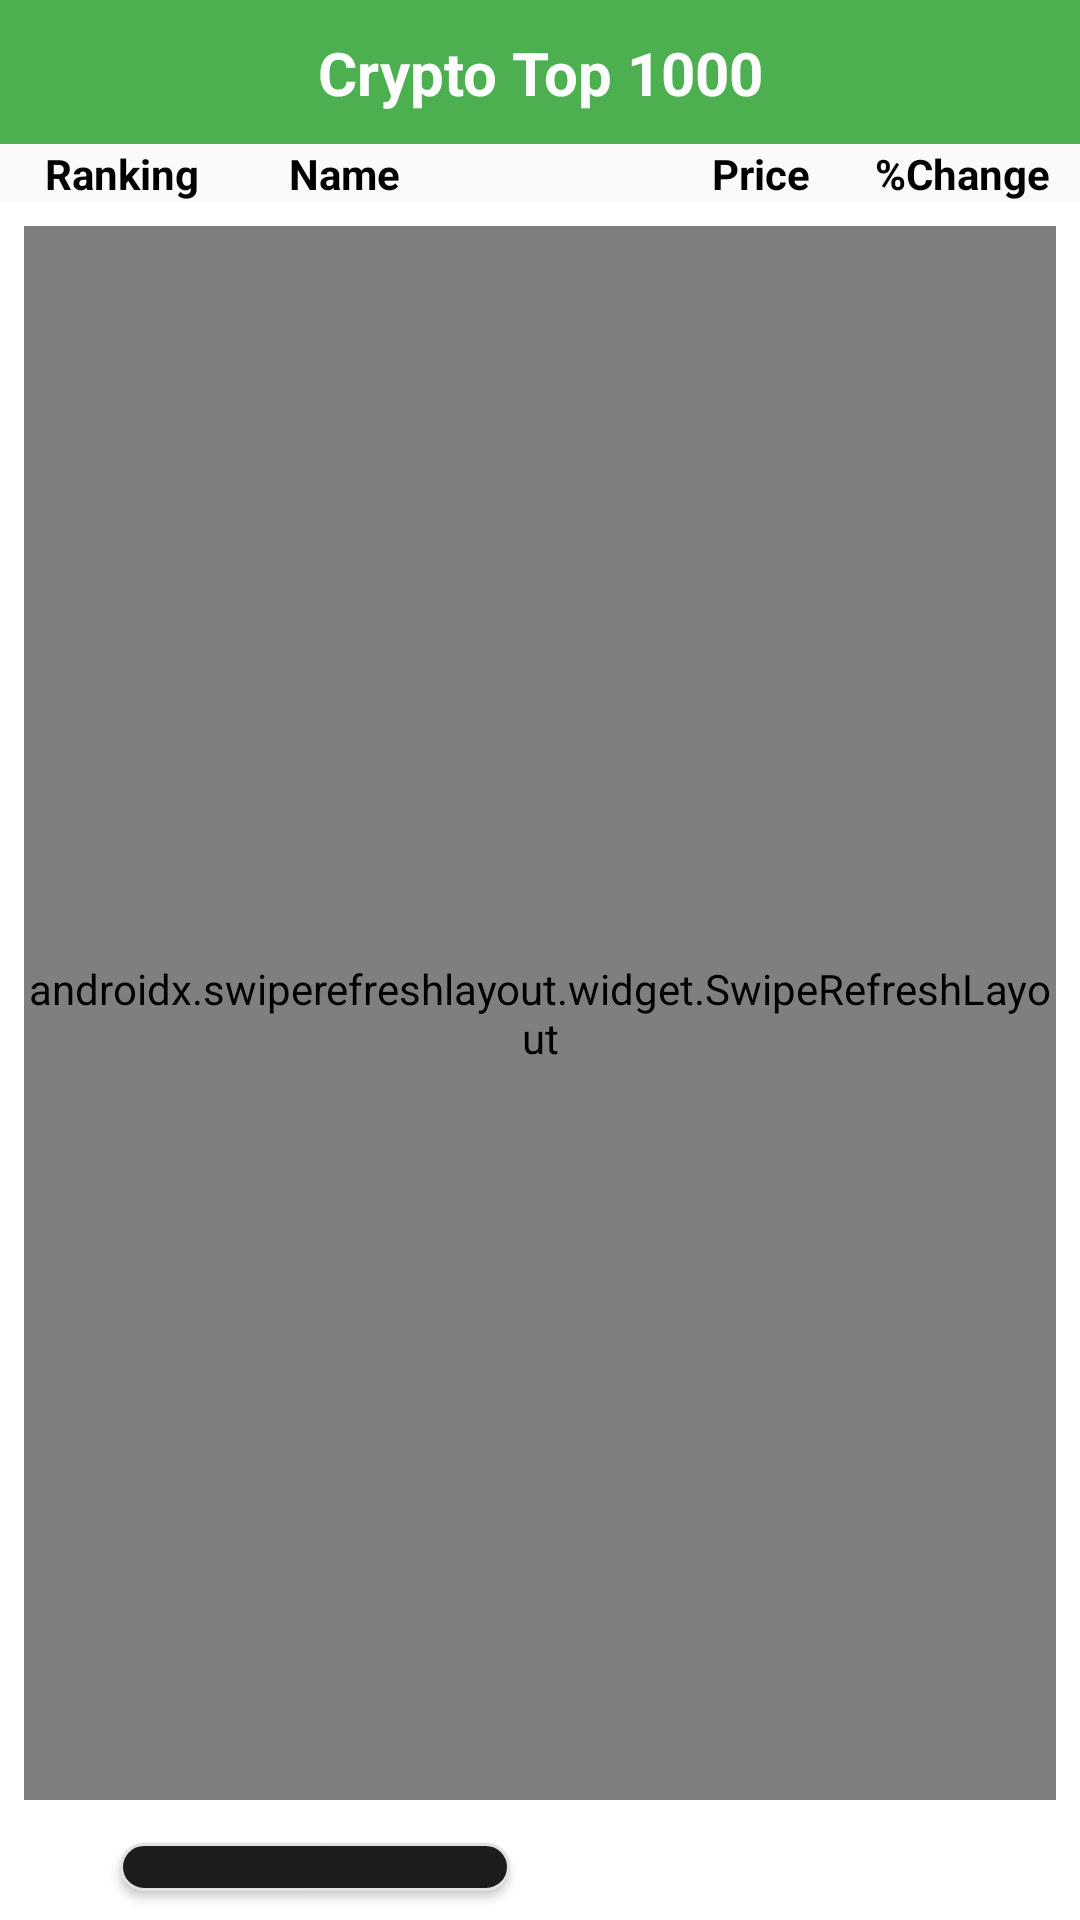

The Android layout XML behind this screen, and the referenced resources:
<!-- AndroidManifest.xml: application theme AppTheme -->
<!-- res/layout/activity_main.xml -->
<?xml version="1.0" encoding="utf-8"?>
<androidx.constraintlayout.widget.ConstraintLayout xmlns:android="http://schemas.android.com/apk/res/android"
    xmlns:app="http://schemas.android.com/apk/res-auto"
    xmlns:tools="http://schemas.android.com/tools"
    android:layout_width="match_parent"
    android:layout_height="match_parent"
    android:layout_weight="100"
    tools:context="com.monty.cryptoapp.MainActivity">

    <androidx.constraintlayout.widget.ConstraintLayout
        android:id="@+id/LinearLayout1"
        android:layout_width="match_parent"
        android:layout_height="0dp"
        android:gravity="center"
        app:layout_constraintHeight_percent="0.075"
        android:layout_marginTop="0dp"
        app:layout_constraintTop_toTopOf="parent"
        android:background="#4CAF50"
        tools:layout_editor_absoluteX="0dp">

        <TextView
            app:layout_constraintLeft_toLeftOf="parent"
            app:layout_constraintRight_toRightOf="parent"
            app:layout_constraintTop_toTopOf="parent"
            app:layout_constraintBottom_toBottomOf="parent"
            android:id="@+id/title"
            android:textColor="#ffffff"
            android:layout_width="wrap_content"
            android:layout_height="wrap_content"
            android:text="Crypto Top 1000"
            android:textSize="20sp"
            android:textStyle="bold"/>


        <Button
            android:layout_marginRight="20dp"
            app:layout_constraintRight_toRightOf="parent"
            app:layout_constraintTop_toTopOf="parent"
            app:layout_constraintBottom_toBottomOf="parent"
            android:layout_width="50dp"
            android:layout_height="50dp"
            android:background="@drawable/search_icon"
            android:id="@+id/searchbutton"

            />

        <EditText
            android:layout_width="150dp"
            android:layout_height="40dp"
            app:layout_constraintRight_toRightOf="parent"
            app:layout_constraintLeft_toLeftOf="parent"
            app:layout_constraintTop_toTopOf="parent"
            app:layout_constraintBottom_toBottomOf="parent"
            android:visibility="invisible"
            android:id="@+id/searchinput"
            android:hint="Enter coin ID"
            android:textColorHint="#cccccc"
            style="@style/edittextstyle"
            android:imeOptions="actionSearch"
            android:inputType="text" />


    </androidx.constraintlayout.widget.ConstraintLayout>

    <androidx.constraintlayout.widget.ConstraintLayout
        app:layout_constraintLeft_toLeftOf="parent"
        android:id="@+id/LinearLayout2"
        android:layout_width="match_parent"
        app:layout_constraintTop_toBottomOf="@id/LinearLayout1"
        android:layout_height="0dp"
        app:layout_constraintHeight_percent="0.030">

        <TextView
            android:id="@+id/ranking"
            android:layout_width="wrap_content"
            android:layout_height="wrap_content"
            android:text="Ranking"
            app:layout_constraintLeft_toLeftOf="parent"
            android:layout_marginStart="15dp"
            app:layout_constraintTop_toTopOf="parent"
            app:layout_constraintBottom_toBottomOf="parent"
            android:textColor="@color/black"
            android:textStyle="bold"/>

        <TextView
            android:id="@+id/name"
            android:layout_width="wrap_content"
            android:layout_height="wrap_content"
            android:text="Name"
            app:layout_constraintLeft_toRightOf="@+id/ranking"
            android:layout_marginStart="30dp"
            app:layout_constraintTop_toTopOf="parent"
            app:layout_constraintBottom_toBottomOf="parent"
            android:textColor="@color/black"
            android:textStyle="bold" />

        <TextView
            android:id="@+id/price"
            android:layout_width="wrap_content"
            android:layout_height="wrap_content"
            android:text="Price"
            android:layout_marginEnd="90dp"
            app:layout_constraintRight_toRightOf="parent"
            app:layout_constraintTop_toTopOf="parent"
            app:layout_constraintBottom_toBottomOf="parent"
            android:textColor="@color/black"
            android:textStyle="bold"/>

        <TextView
            android:id="@+id/percentChange"
            android:layout_width="wrap_content"
            android:layout_height="wrap_content"
            android:text="%Change"
            android:layout_marginEnd="10dp"
            app:layout_constraintRight_toRightOf="parent"
            app:layout_constraintTop_toTopOf="parent"
            app:layout_constraintBottom_toBottomOf="parent"
            android:textColor="@color/black"
            android:textStyle="bold"/>


    </androidx.constraintlayout.widget.ConstraintLayout>

    <LinearLayout
        android:id="@+id/parent_layout"
        android:background="@color/white"
        android:padding="8dp"
        android:layout_width="match_parent"
        android:layout_height="0dp"
        android:orientation="vertical"
        app:layout_constraintTop_toBottomOf="@id/LinearLayout2"
        app:layout_constraintHeight_percent="0.845">

        <androidx.swiperefreshlayout.widget.SwipeRefreshLayout
            android:id="@+id/swipe"
            android:layout_width="match_parent"
            android:layout_height="match_parent">

            <androidx.recyclerview.widget.RecyclerView
                android:id="@+id/recyler_view"
                android:layout_width="match_parent"
                android:layout_height="match_parent">
            </androidx.recyclerview.widget.RecyclerView>


        </androidx.swiperefreshlayout.widget.SwipeRefreshLayout>


        <TextView
            android:id="@+id/tv"
            android:layout_width="match_parent"
            android:layout_height="wrap_content"
            app:layout_constraintBottom_toBottomOf="parent"
            app:layout_constraintLeft_toLeftOf="parent"
            app:layout_constraintRight_toRightOf="parent"
            app:layout_constraintTop_toTopOf="parent" />

    </LinearLayout>

    <View
        app:layout_constraintTop_toTopOf="@id/ButtonLayout"
        android:layout_width="match_parent"
        android:layout_height="5dp"
        android:background="@color/black"/>

    <androidx.constraintlayout.widget.ConstraintLayout
        android:id="@+id/ButtonLayout"
        android:layout_width="match_parent"
        android:layout_height="0dp"
        android:background="@color/white"
        app:layout_constraintEnd_toEndOf="parent"
        app:layout_constraintHeight_percent="0.05"
        app:layout_constraintHorizontal_bias="0.5"
        app:layout_constraintStart_toStartOf="parent"
        app:layout_constraintTop_toBottomOf="@id/parent_layout">


        <Button
            android:id="@+id/CoinviewButton"
            android:layout_width="130dp"
            android:layout_height="16dp"
            android:background="@drawable/rounded_rectangle"
            app:layout_constraintBottom_toBottomOf="parent"
            app:layout_constraintTop_toTopOf="parent"
            app:layout_constraintRight_toLeftOf="@id/bottomGuideline"
            android:layout_marginRight="10dp"
            app:layout_constraintVertical_bias="0.4" />

        <Button
            android:id="@+id/PortfolioButton"
            android:layout_width="130dp"
            android:layout_height="16dp"
            android:background="@drawable/rounded_rectangle2"
            app:layout_constraintBottom_toBottomOf="parent"
            app:layout_constraintTop_toTopOf="parent"
            app:layout_constraintLeft_toRightOf="@id/bottomGuideline"
            android:layout_marginLeft="10dp"
            app:layout_constraintVertical_bias="0.4" />

        <androidx.constraintlayout.widget.Guideline
            android:id="@+id/bottomGuideline"
            android:layout_width="wrap_content"
            android:layout_height="wrap_content"
            android:orientation="vertical"
            app:layout_constraintGuide_percent="0.5"/>


    </androidx.constraintlayout.widget.ConstraintLayout>



</androidx.constraintlayout.widget.ConstraintLayout>
<!-- resources referenced by this layout -->
<resources>
  <color name="black">#000</color>
  <color name="white">#fff</color>
  <!-- drawable rounded_rectangle (drawable) -->
  <?xml version="1.0" encoding="utf-8"?>
  <shape xmlns:android="http://schemas.android.com/apk/res/android">
      <stroke
          android:width="1dp"
          android:color="#e0e2e2" />
  
      <corners android:radius="20dp" />
  
      <solid android:color="#1c1c1c"/>
  
  </shape>
  <style name="edittextstyle" parent="@android:style/Widget.EditText">
          <item name="android:textColor">@color/white</item>
          <item name="android:colorPrimary">@color/white</item>
          <item name="android:gravity">center</item>
      </style>
  <style name="AppTheme" parent="Theme.AppCompat.Light.NoActionBar">
          
          <item name="colorPrimary">@color/colorPrimary</item>
          <item name="colorPrimaryDark">@color/colorPrimaryDark</item>
          <item name="colorAccent">@color/white</item>
          <item name="android:windowAnimationStyle">@null</item>
  
      </style>
  <color name="colorPrimary">#008577</color>
  <color name="colorPrimaryDark">#000</color>
</resources>
